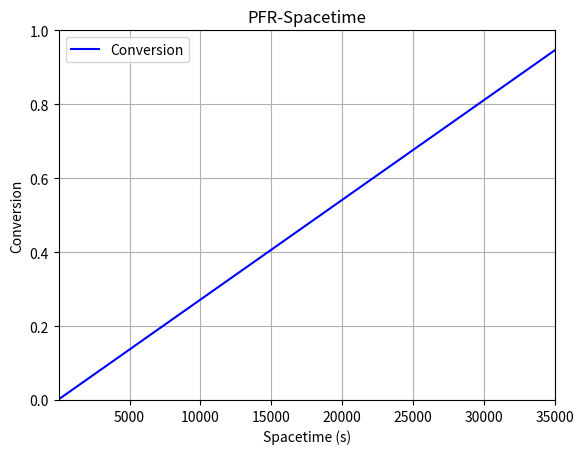

Recreate this plot in Python.
# Script for comparing the resulting conversion through a PFR with varying
# spacetime

# Example from HW8Q5
# Elementary Liquid Phase Reaction (300 K)
# A + B -> C
# rate = 0.01*cA*cB

# Importing different libraries
# Library for solving ODEs
import scipy.integrate as integrator
# Library for plotting functions and (in our case) points
import matplotlib.pyplot as plt
# Library for number-related functions and constants
import numpy as np


# Variable inputs for the user to alter
# volume of the reactor - m^3
volume = 0.350
# Volumetric Flow Rate Parameters - m^3/s
volumetric_flow_low = 0.00001
volumetric_flow_high = 10


# Other numerical values
# Rate Constant - (m^3/mol.s)
k = 0.00001
# Total Concentration - (mol/m^3)
c_T0 = 100
# Number of elements to plot
num = 101


# Values that are calculated from parameters
# Calculation of initial concentrations
c_A0 = 0.5 * c_T0
c_B0 = 0.5 * c_T0

# ODE function for changing flow rates


def deriv(volume, F, volumetric_flowrate):
    """Function to be used in an odesolver

    Parameters
    ----------
    volume : float
        Value used by the odesolver.  Akin to "t" in normal context and usage.
        Represents the slice of volume of the PFR 
    F : (float, float, float)
        Tuple of three objects representing the current values of:
        (the flowrate of A, the flowrate of B, the flowrate of R)
    volumetric_flowrate : float
        The volumetric flowrate into the reactor; assumed constant for the 
        purposes of this script.

    Returns
    -------
    list(float)
        A list of floats that represent the change in the flowrates of the 
        different species per volume in the form:
            [dF_A/dV, dF_B/dV]
    """

    # Unpacking the flowrates at the current volume
    F_A, F_B = F
    # Concentration of A
    c_A = F_A/volumetric_flowrate
    # Concentration of B
    c_B = F_B/volumetric_flowrate

    # Rate at this particular point in the volume
    r = k*c_A*c_B

    # List of differentials to be returned
    dFdV = [-r, -r]
    return dFdV


# Programming of the ODEsolver function
# Function definition replicating ode15s
ode15s = integrator.ode(deriv)
ode15s.set_integrator('vode', method='bdf', order=15, nsteps=1e8)

# Function to house the use of the ODE solver
# Generates the final conversions per iteration using different initial
#   volumetric flowrates


def iterative(volumetric_flowrate):
    """Function to act in iteration for each volumetric_flowrate

    Parameters
    ----------
    volumetric_flowrate : float
        The volumetric flowrate of this particular iteration

    Returns
    -------
    list
        List of values that house the initial conditions that were fed into the 
        ODE Solver, followed by the resulting values that were calculated by 
        the ODE Solver
    """
    # The initial conditions to be fed into the ODE Solver
    F_0 = [volumetric_flowrate*c_A0, volumetric_flowrate*c_B0]
    # Setting the initial conditions for the ODE Solver
    ode15s.set_initial_value(F_0, 0)
    # Setting up the parameters to be fed into the ODE Solver
    ode15s.set_f_params(volumetric_flowrate)
    # Only returns the last iteration of ode15s
    sol = ode15s.integrate(volume)
    array = [F_0, [sol[0], sol[1]]]
    return array


# Volumetric flow vector
#   Spans from the first volumetric flowrate specified by the user to the last,
#   separated by the number of points specified (1000)
volumetric_flow_span = np.linspace(volumetric_flow_low, volumetric_flow_high,
                                   num)

# Conversion vector
x = [None] * num

# For loop for iterative function
for i in range(num):
    # Feed in the current volumetric flowrate
    iter = iterative(volumetric_flow_span[i])
    # Extract the conversion
    x[i] = (iter[0][1] - iter[1][1])/iter[0][1]

# Getting spacetime from the volumes
spacetime = np.divide(volume, volumetric_flow_span)

# Graphing stuff
# Conversion as a function of spacetime
plt.plot(spacetime, x, 'b', label='Conversion')
plt.legend(loc='best')
plt.xlim(volume/volumetric_flow_high, volume/volumetric_flow_low)
plt.xlabel('Spacetime (s)')
plt.ylim(0, 1)
plt.ylabel('Conversion')
plt.title('PFR-Spacetime')
plt.grid()
plt.show()
